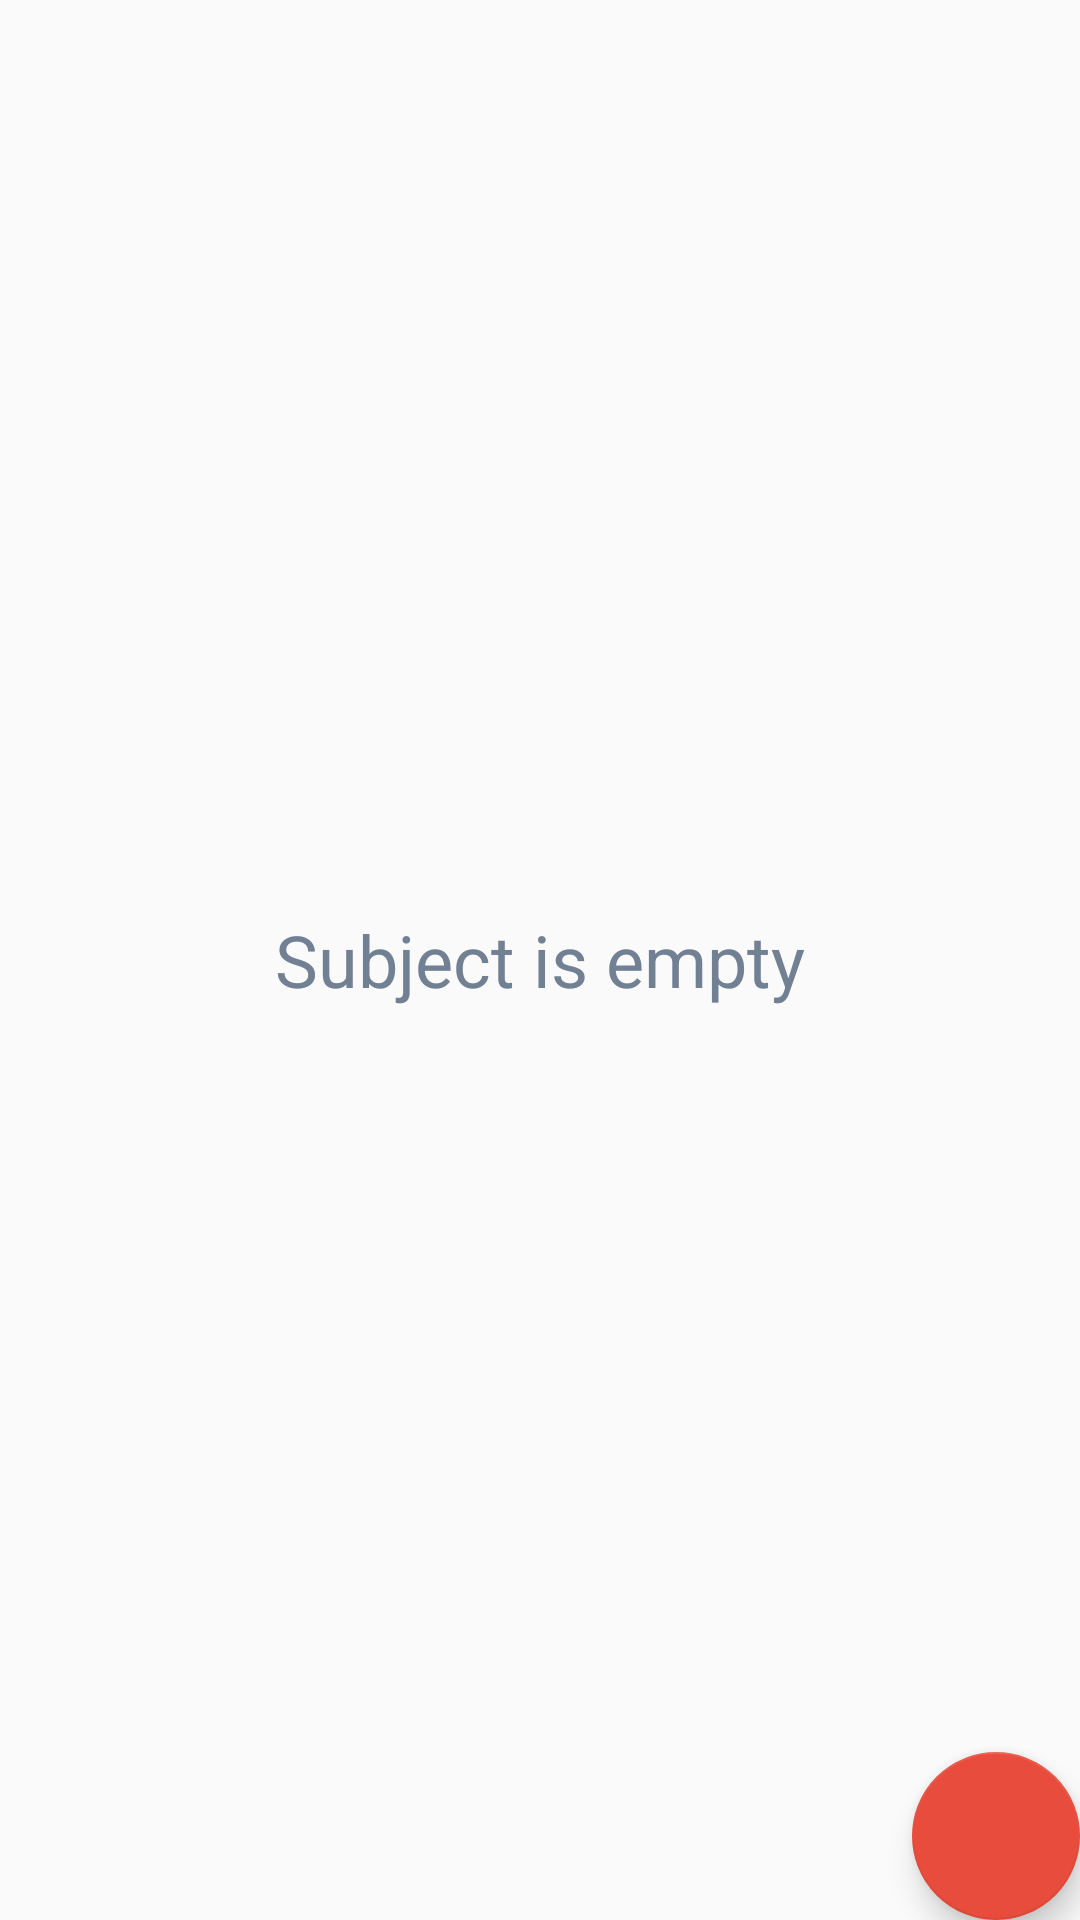

Layout XML and referenced resources for this Android screen:
<!-- AndroidManifest.xml: application theme AppTheme -->
<!-- res/layout/fragment_subject.xml -->
<?xml version="1.0" encoding="utf-8"?>
<FrameLayout xmlns:android="http://schemas.android.com/apk/res/android"
    xmlns:app="http://schemas.android.com/apk/res-auto"
    xmlns:tools="http://schemas.android.com/tools"
    android:layout_width="match_parent"
    android:layout_height="match_parent"
    tools:context=".ui.main_fragments.subject_fragment.SubjectFragment">

    <RelativeLayout
        android:layout_width="match_parent"
        android:layout_height="match_parent">

        <androidx.recyclerview.widget.RecyclerView
            android:id="@+id/rvSubjects"
            android:layout_width="match_parent"
            android:layout_height="match_parent" />

        <TextView
            android:id="@+id/tvSubjectEmpty"
            android:layout_width="match_parent"
            android:layout_height="match_parent"
            android:gravity="center"
            android:padding="30dp"
            android:text="Subject is empty"
            android:textColor="#718093"
            android:textSize="24sp" />

        <com.google.android.material.floatingactionbutton.FloatingActionButton
            android:id="@+id/fabAddNewSubject"
            android:layout_width="wrap_content"
            android:layout_height="wrap_content"
            android:layout_alignParentEnd="true"
            android:layout_alignParentBottom="true"
            android:layout_margin="@dimen/fab_margin"
            app:srcCompat="@drawable/ic_add" />
    </RelativeLayout>
</FrameLayout>
<!-- resources referenced by this layout -->
<resources>
  <style name="AppTheme" parent="Theme.AppCompat.Light.DarkActionBar">
          
          <item name="colorPrimary">@color/colorPrimary</item>
          <item name="colorPrimaryDark">@color/colorPrimaryDark</item>
          <item name="colorAccent">@color/colorAccent</item>
      </style>
  <color name="colorPrimary">#5B86E5</color>
  <color name="colorPrimaryDark">#36D1DC</color>
  <color name="colorAccent">#e74c3c</color>
</resources>
